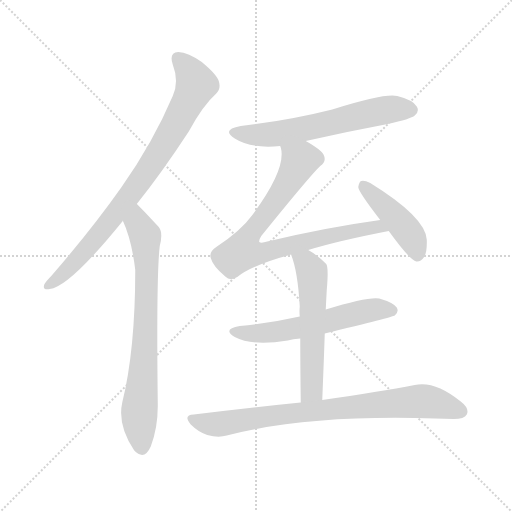
t = 0.00 s
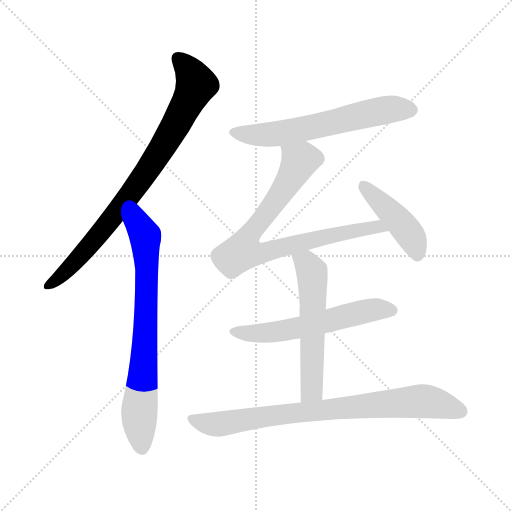
t = 1.27 s
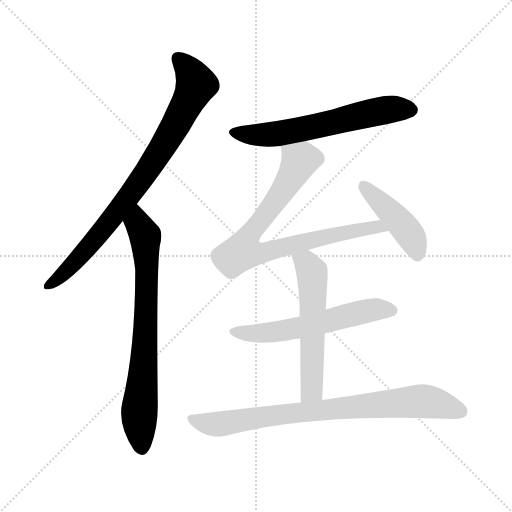
t = 2.55 s
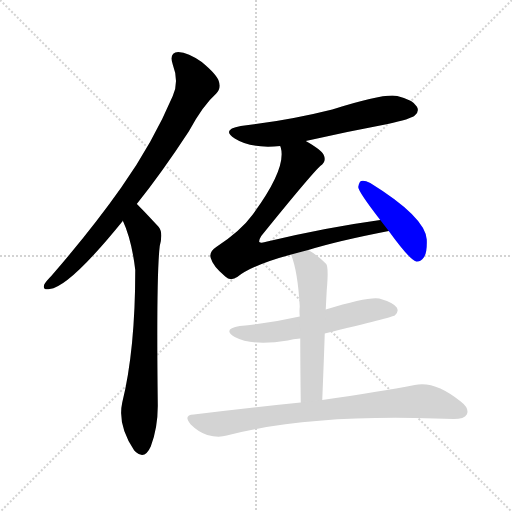
t = 3.82 s
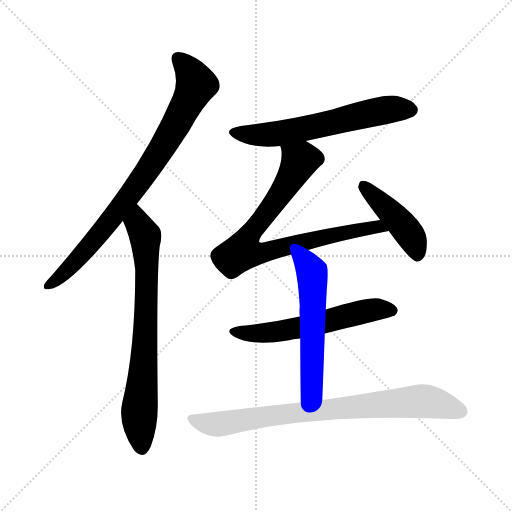
t = 5.10 s
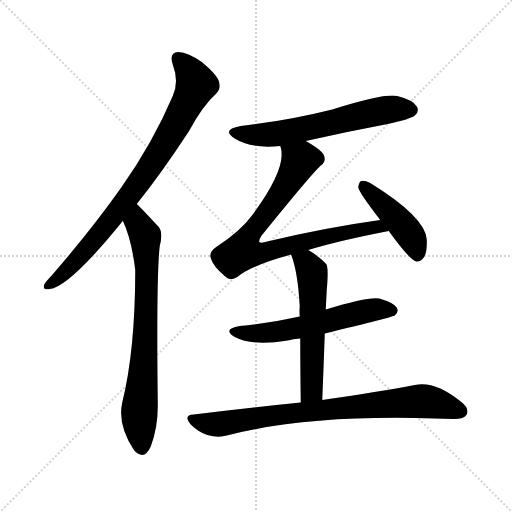
t = 6.37 s

The animated SVG that drew these frames (rendered in a browser with its animation timeline set to each time). Animation: 8 CSS @keyframes rules; one cycle of 6.37 s.

<svg version="1.1" viewBox="0 0 1024 1024" xmlns="http://www.w3.org/2000/svg">
  <g stroke="lightgray" stroke-dasharray="1,1" stroke-width="1" transform="scale(4, 4)">
    <line x1="0" y1="0" x2="256" y2="256"></line>
    <line x1="256" y1="0" x2="0" y2="256"></line>
    <line x1="128" y1="0" x2="128" y2="256"></line>
    <line x1="0" y1="128" x2="256" y2="128"></line>
  </g>
<g transform="scale(1, -1) translate(0, -900)">
   <style type="text/css">
    @keyframes keyframes0 {
      from {
       stroke: blue;
       stroke-dashoffset: 819;
       stroke-width: 128;
       }
       73% {
       animation-timing-function: step-end;
       stroke: blue;
       stroke-dashoffset: 0;
       stroke-width: 128;
       }
       to {
       stroke: black;
       stroke-width: 1024;
       }
       }
       #make-me-a-hanzi-animation-0 {
         animation: keyframes0 0.916504s both;
         animation-delay: 0.000000s;
         animation-timing-function: linear;
       }
    @keyframes keyframes1 {
      from {
       stroke: blue;
       stroke-dashoffset: 738;
       stroke-width: 128;
       }
       71% {
       animation-timing-function: step-end;
       stroke: blue;
       stroke-dashoffset: 0;
       stroke-width: 128;
       }
       to {
       stroke: black;
       stroke-width: 1024;
       }
       }
       #make-me-a-hanzi-animation-1 {
         animation: keyframes1 0.850586s both;
         animation-delay: 0.916504s;
         animation-timing-function: linear;
       }
    @keyframes keyframes2 {
      from {
       stroke: blue;
       stroke-dashoffset: 612;
       stroke-width: 128;
       }
       67% {
       animation-timing-function: step-end;
       stroke: blue;
       stroke-dashoffset: 0;
       stroke-width: 128;
       }
       to {
       stroke: black;
       stroke-width: 1024;
       }
       }
       #make-me-a-hanzi-animation-2 {
         animation: keyframes2 0.748047s both;
         animation-delay: 1.767090s;
         animation-timing-function: linear;
       }
    @keyframes keyframes3 {
      from {
       stroke: blue;
       stroke-dashoffset: 806;
       stroke-width: 128;
       }
       72% {
       animation-timing-function: step-end;
       stroke: blue;
       stroke-dashoffset: 0;
       stroke-width: 128;
       }
       to {
       stroke: black;
       stroke-width: 1024;
       }
       }
       #make-me-a-hanzi-animation-3 {
         animation: keyframes3 0.905924s both;
         animation-delay: 2.515137s;
         animation-timing-function: linear;
       }
    @keyframes keyframes4 {
      from {
       stroke: blue;
       stroke-dashoffset: 437;
       stroke-width: 128;
       }
       59% {
       animation-timing-function: step-end;
       stroke: blue;
       stroke-dashoffset: 0;
       stroke-width: 128;
       }
       to {
       stroke: black;
       stroke-width: 1024;
       }
       }
       #make-me-a-hanzi-animation-4 {
         animation: keyframes4 0.605632s both;
         animation-delay: 3.421061s;
         animation-timing-function: linear;
       }
    @keyframes keyframes5 {
      from {
       stroke: blue;
       stroke-dashoffset: 575;
       stroke-width: 128;
       }
       65% {
       animation-timing-function: step-end;
       stroke: blue;
       stroke-dashoffset: 0;
       stroke-width: 128;
       }
       to {
       stroke: black;
       stroke-width: 1024;
       }
       }
       #make-me-a-hanzi-animation-5 {
         animation: keyframes5 0.717936s both;
         animation-delay: 4.026693s;
         animation-timing-function: linear;
       }
    @keyframes keyframes6 {
      from {
       stroke: blue;
       stroke-dashoffset: 564;
       stroke-width: 128;
       }
       65% {
       animation-timing-function: step-end;
       stroke: blue;
       stroke-dashoffset: 0;
       stroke-width: 128;
       }
       to {
       stroke: black;
       stroke-width: 1024;
       }
       }
       #make-me-a-hanzi-animation-6 {
         animation: keyframes6 0.708984s both;
         animation-delay: 4.744629s;
         animation-timing-function: linear;
       }
    @keyframes keyframes7 {
      from {
       stroke: blue;
       stroke-dashoffset: 799;
       stroke-width: 128;
       }
       72% {
       animation-timing-function: step-end;
       stroke: blue;
       stroke-dashoffset: 0;
       stroke-width: 128;
       }
       to {
       stroke: black;
       stroke-width: 1024;
       }
       }
       #make-me-a-hanzi-animation-7 {
         animation: keyframes7 0.900228s both;
         animation-delay: 5.453613s;
         animation-timing-function: linear;
       }
</style>
<path d="M 273.5 492.0 Q 322.5 553.0 377.5 637.0 Q 405.5 689.0 432.5 713.0 Q 442.5 723.0 437.5 738.0 Q 433.5 751.0 403.5 776.0 Q 376.5 795.0 356.5 796.0 Q 337.5 795.0 345.5 771.0 Q 358.5 737.0 345.5 708.0 Q 305.5 614.0 242.5 525.0 Q 182.5 440.0 102.5 348.0 Q 92.5 338.0 88.5 331.0 Q 84.5 319.0 99.5 322.0 Q 138.5 326.0 245.5 458.0 L 245.5 459.0 L 273.5 492.0 Z" fill="lightgray"></path> 
<path d="M 245.5 459.0 Q 263.5 420.0 270.5 360.0 Q 270.5 200.0 244.5 95.0 Q 234.5 50.0 268.5 -1.0 Q 269.5 -1.0 271.5 -4.0 Q 289.5 -20.0 301.5 7.0 Q 316.5 47.0 315.5 94.0 Q 312.5 350.0 319.5 408.0 Q 326.5 435.0 317.5 446.0 Q 278.5 488.0 273.5 492.0 C 252.5 513.0 233.5 487.0 245.5 459.0 Z" fill="lightgray"></path> 
<path d="M 611.5 618.0 Q 690.5 636.0 775.5 652.0 Q 821.5 662.0 829.5 669.0 Q 839.5 678.0 833.5 687.0 Q 826.5 700.0 794.5 708.0 Q 769.5 714.0 664.5 681.0 Q 577.5 659.0 481.5 648.0 Q 441.5 641.0 469.5 623.0 Q 502.5 602.0 560.5 608.0 L 611.5 618.0 Z" fill="lightgray"></path> 
<path d="M 616.5 400.0 Q 674.5 418.0 777.5 438.0 C 806.5 444.0 790.5 464.0 760.5 460.0 Q 651.5 445.0 534.5 417.0 Q 522.5 413.0 518.5 416.0 Q 517.5 420.0 522.5 428.0 Q 619.5 548.0 640.5 568.0 Q 653.5 577.0 647.5 590.0 Q 643.5 600.0 611.5 618.0 C 585.5 633.0 556.5 638.0 560.5 608.0 Q 560.5 607.0 561.5 605.0 Q 573.5 563.0 505.5 471.0 Q 481.5 438.0 432.5 406.0 Q 417.5 396.0 421.5 384.0 Q 425.5 368.0 450.5 347.0 Q 460.5 337.0 474.5 346.0 Q 504.5 370.0 582.5 391.0 L 616.5 400.0 Z" fill="lightgray"></path> 
<path d="M 777.5 438.0 Q 819.5 380.0 832.5 377.0 Q 841.5 376.0 847.5 385.0 Q 854.5 395.0 853.5 421.0 Q 850.5 466.0 740.5 534.0 Q 728.5 540.0 722.5 538.0 Q 718.5 537.0 716.5 526.0 Q 716.5 517.0 760.5 460.0 L 777.5 438.0 Z" fill="lightgray"></path> 
<path d="M 649.5 233.0 Q 785.5 266.0 789.5 269.0 Q 798.5 276.0 793.5 285.0 Q 786.5 295.0 758.5 303.0 Q 736.5 307.0 651.5 281.0 L 599.5 267.0 Q 542.5 254.0 479.5 248.0 Q 443.5 242.0 469.5 226.0 Q 505.5 207.0 575.5 219.0 Q 585.5 222.0 600.5 223.0 L 649.5 233.0 Z" fill="lightgray"></path> 
<path d="M 644.5 100.0 Q 647.5 172.0 649.5 233.0 L 651.5 281.0 Q 652.5 302.0 653.5 320.0 Q 657.5 365.0 652.5 372.0 Q 634.5 390.0 616.5 400.0 C 590.5 416.0 573.5 420.0 582.5 391.0 Q 581.5 391.0 582.5 390.0 Q 595.5 357.0 599.5 287.0 Q 598.5 278.0 599.5 267.0 L 600.5 223.0 Q 600.5 172.0 601.5 95.0 C 601.5 65.0 643.5 70.0 644.5 100.0 Z" fill="lightgray"></path> 
<path d="M 601.5 95.0 Q 501.5 85.0 387.5 71.0 Q 365.5 70.0 381.5 51.0 Q 396.5 36.0 414.5 30.0 Q 436.5 24.0 453.5 29.0 Q 615.5 71.0 869.5 63.0 Q 888.5 63.0 907.5 62.0 Q 928.5 62.0 933.5 71.0 Q 939.5 83.0 921.5 97.0 Q 869.5 139.0 829.5 130.0 Q 760.5 117.0 644.5 100.0 L 601.5 95.0 Z" fill="lightgray"></path> 
      <clipPath id="make-me-a-hanzi-clip-0">
      <path d="M 273.5 492.0 Q 322.5 553.0 377.5 637.0 Q 405.5 689.0 432.5 713.0 Q 442.5 723.0 437.5 738.0 Q 433.5 751.0 403.5 776.0 Q 376.5 795.0 356.5 796.0 Q 337.5 795.0 345.5 771.0 Q 358.5 737.0 345.5 708.0 Q 305.5 614.0 242.5 525.0 Q 182.5 440.0 102.5 348.0 Q 92.5 338.0 88.5 331.0 Q 84.5 319.0 99.5 322.0 Q 138.5 326.0 245.5 458.0 L 245.5 459.0 L 273.5 492.0 Z" fill="lightgray"></path>
      </clipPath>
      <path clip-path="url(#make-me-a-hanzi-clip-0)" d="M 356.5 781.0 L 373.5 765.0 L 392.5 731.0 L 349.5 646.0 L 300.5 567.0 L 207.5 441.0 L 126.5 352.0 L 97.5 331.0 " fill="none" id="make-me-a-hanzi-animation-0" stroke-dasharray="691 1382" stroke-linecap="round"></path>

      <clipPath id="make-me-a-hanzi-clip-1">
      <path d="M 245.5 459.0 Q 263.5 420.0 270.5 360.0 Q 270.5 200.0 244.5 95.0 Q 234.5 50.0 268.5 -1.0 Q 269.5 -1.0 271.5 -4.0 Q 289.5 -20.0 301.5 7.0 Q 316.5 47.0 315.5 94.0 Q 312.5 350.0 319.5 408.0 Q 326.5 435.0 317.5 446.0 Q 278.5 488.0 273.5 492.0 C 252.5 513.0 233.5 487.0 245.5 459.0 Z" fill="lightgray"></path>
      </clipPath>
      <path clip-path="url(#make-me-a-hanzi-clip-1)" d="M 270.5 485.0 L 275.5 454.0 L 290.5 428.0 L 293.5 362.0 L 288.5 177.0 L 278.5 73.0 L 284.5 8.0 " fill="none" id="make-me-a-hanzi-animation-1" stroke-dasharray="610 1220" stroke-linecap="round"></path>

      <clipPath id="make-me-a-hanzi-clip-2">
      <path d="M 611.5 618.0 Q 690.5 636.0 775.5 652.0 Q 821.5 662.0 829.5 669.0 Q 839.5 678.0 833.5 687.0 Q 826.5 700.0 794.5 708.0 Q 769.5 714.0 664.5 681.0 Q 577.5 659.0 481.5 648.0 Q 441.5 641.0 469.5 623.0 Q 502.5 602.0 560.5 608.0 L 611.5 618.0 Z" fill="lightgray"></path>
      </clipPath>
      <path clip-path="url(#make-me-a-hanzi-clip-2)" d="M 472.5 637.0 L 505.5 630.0 L 549.5 631.0 L 754.5 677.0 L 822.5 680.0 " fill="none" id="make-me-a-hanzi-animation-2" stroke-dasharray="484 968" stroke-linecap="round"></path>

      <clipPath id="make-me-a-hanzi-clip-3">
      <path d="M 616.5 400.0 Q 674.5 418.0 777.5 438.0 C 806.5 444.0 790.5 464.0 760.5 460.0 Q 651.5 445.0 534.5 417.0 Q 522.5 413.0 518.5 416.0 Q 517.5 420.0 522.5 428.0 Q 619.5 548.0 640.5 568.0 Q 653.5 577.0 647.5 590.0 Q 643.5 600.0 611.5 618.0 C 585.5 633.0 556.5 638.0 560.5 608.0 Q 560.5 607.0 561.5 605.0 Q 573.5 563.0 505.5 471.0 Q 481.5 438.0 432.5 406.0 Q 417.5 396.0 421.5 384.0 Q 425.5 368.0 450.5 347.0 Q 460.5 337.0 474.5 346.0 Q 504.5 370.0 582.5 391.0 L 616.5 400.0 Z" fill="lightgray"></path>
      </clipPath>
      <path clip-path="url(#make-me-a-hanzi-clip-3)" d="M 567.5 609.0 L 599.5 578.0 L 555.5 503.0 L 500.5 432.0 L 485.5 397.0 L 532.5 396.0 L 740.5 445.0 L 754.5 447.0 L 767.5 439.0 " fill="none" id="make-me-a-hanzi-animation-3" stroke-dasharray="678 1356" stroke-linecap="round"></path>

      <clipPath id="make-me-a-hanzi-clip-4">
      <path d="M 777.5 438.0 Q 819.5 380.0 832.5 377.0 Q 841.5 376.0 847.5 385.0 Q 854.5 395.0 853.5 421.0 Q 850.5 466.0 740.5 534.0 Q 728.5 540.0 722.5 538.0 Q 718.5 537.0 716.5 526.0 Q 716.5 517.0 760.5 460.0 L 777.5 438.0 Z" fill="lightgray"></path>
      </clipPath>
      <path clip-path="url(#make-me-a-hanzi-clip-4)" d="M 726.5 529.0 L 814.5 438.0 L 828.5 414.0 L 834.5 388.0 " fill="none" id="make-me-a-hanzi-animation-4" stroke-dasharray="309 618" stroke-linecap="round"></path>

      <clipPath id="make-me-a-hanzi-clip-5">
      <path d="M 649.5 233.0 Q 785.5 266.0 789.5 269.0 Q 798.5 276.0 793.5 285.0 Q 786.5 295.0 758.5 303.0 Q 736.5 307.0 651.5 281.0 L 599.5 267.0 Q 542.5 254.0 479.5 248.0 Q 443.5 242.0 469.5 226.0 Q 505.5 207.0 575.5 219.0 Q 585.5 222.0 600.5 223.0 L 649.5 233.0 Z" fill="lightgray"></path>
      </clipPath>
      <path clip-path="url(#make-me-a-hanzi-clip-5)" d="M 471.5 238.0 L 502.5 233.0 L 562.5 237.0 L 747.5 281.0 L 784.5 279.0 " fill="none" id="make-me-a-hanzi-animation-5" stroke-dasharray="447 894" stroke-linecap="round"></path>

      <clipPath id="make-me-a-hanzi-clip-6">
      <path d="M 644.5 100.0 Q 647.5 172.0 649.5 233.0 L 651.5 281.0 Q 652.5 302.0 653.5 320.0 Q 657.5 365.0 652.5 372.0 Q 634.5 390.0 616.5 400.0 C 590.5 416.0 573.5 420.0 582.5 391.0 Q 581.5 391.0 582.5 390.0 Q 595.5 357.0 599.5 287.0 Q 598.5 278.0 599.5 267.0 L 600.5 223.0 Q 600.5 172.0 601.5 95.0 C 601.5 65.0 643.5 70.0 644.5 100.0 Z" fill="lightgray"></path>
      </clipPath>
      <path clip-path="url(#make-me-a-hanzi-clip-6)" d="M 588.5 391.0 L 612.5 374.0 L 624.5 348.0 L 623.5 125.0 L 607.5 103.0 " fill="none" id="make-me-a-hanzi-animation-6" stroke-dasharray="436 872" stroke-linecap="round"></path>

      <clipPath id="make-me-a-hanzi-clip-7">
      <path d="M 601.5 95.0 Q 501.5 85.0 387.5 71.0 Q 365.5 70.0 381.5 51.0 Q 396.5 36.0 414.5 30.0 Q 436.5 24.0 453.5 29.0 Q 615.5 71.0 869.5 63.0 Q 888.5 63.0 907.5 62.0 Q 928.5 62.0 933.5 71.0 Q 939.5 83.0 921.5 97.0 Q 869.5 139.0 829.5 130.0 Q 760.5 117.0 644.5 100.0 L 601.5 95.0 Z" fill="lightgray"></path>
      </clipPath>
      <path clip-path="url(#make-me-a-hanzi-clip-7)" d="M 384.5 61.0 L 443.5 52.0 L 581.5 74.0 L 829.5 97.0 L 872.5 94.0 L 921.5 77.0 " fill="none" id="make-me-a-hanzi-animation-7" stroke-dasharray="671 1342" stroke-linecap="round"></path>

</g>
</svg>
